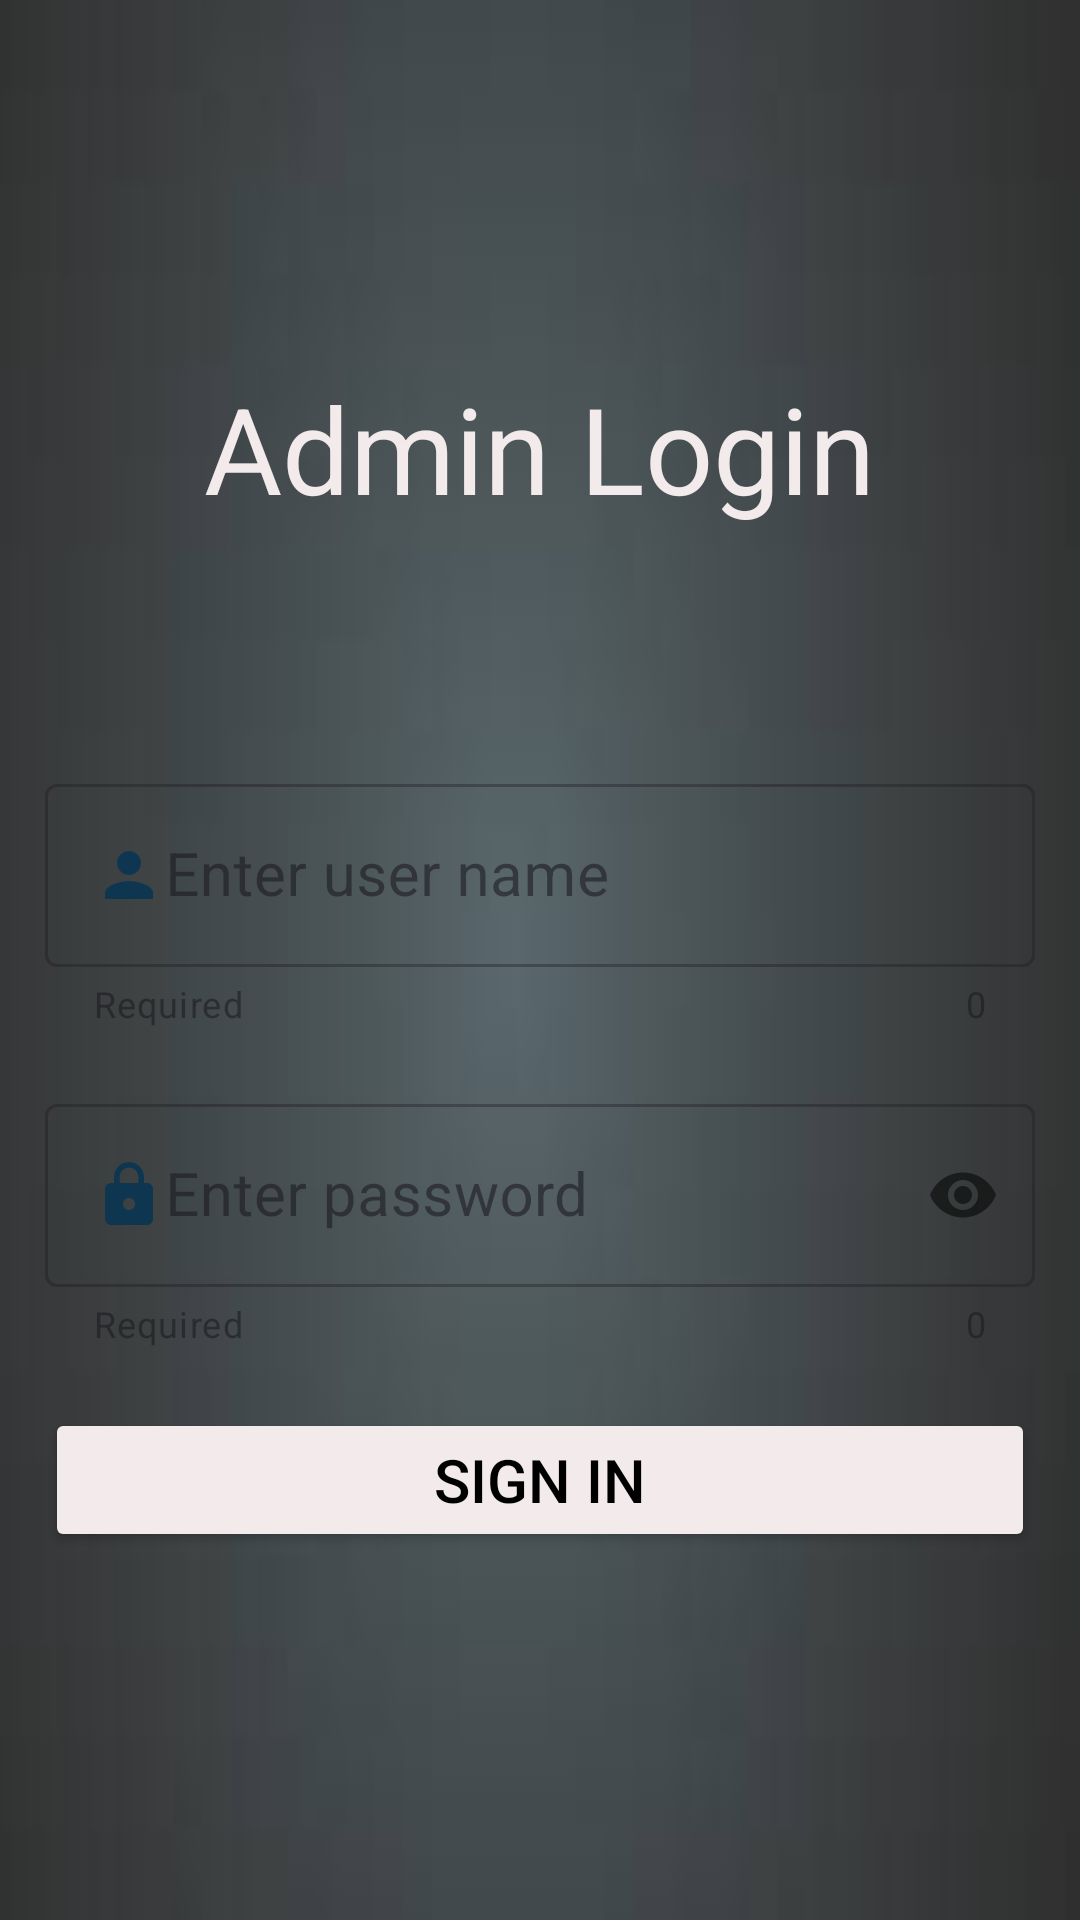

Android layout source for this screen:
<!-- AndroidManifest.xml: application theme Theme.Catalog1 -->
<!-- res/layout/activity_main.xml -->
<?xml version="1.0" encoding="utf-8"?>
<LinearLayout xmlns:android="http://schemas.android.com/apk/res/android"
    xmlns:app="http://schemas.android.com/apk/res-auto"
    xmlns:tools="http://schemas.android.com/tools"
    android:layout_width="match_parent"
    android:gravity="center"
    android:orientation="vertical"
    android:background="@drawable/down"
    android:padding="15dp"
    android:layout_height="match_parent"
    tools:context=".MainActivity">





    <TextView
        android:layout_marginBottom="80dp"
        android:layout_width="wrap_content"
        android:textColor="#F3EBEB"
        android:layout_height="wrap_content"
        android:text="Admin Login"
        android:textSize="40dp">

    </TextView>

    <com.google.android.material.textfield.TextInputLayout

        style="@style/Widget.MaterialComponents.TextInputLayout.OutlinedBox"
        android:layout_width="match_parent"
        app:helperText="Required"

        app:counterEnabled="true"
        app:helperTextEnabled="true"
        android:layout_height="wrap_content">

        <com.google.android.material.textfield.TextInputEditText

            android:layout_width="match_parent"
            android:id="@+id/username"
            android:textSize="20dp"
            android:maxLength="20"

            android:drawableStart="@drawable/baseline_person_24"
            android:layout_height="wrap_content"
            android:hint="Enter user name" />


    </com.google.android.material.textfield.TextInputLayout>





    <com.google.android.material.textfield.TextInputLayout
        android:layout_width="match_parent"
        android:layout_marginTop="20dp"
        app:passwordToggleEnabled="true"
        app:helperTextEnabled="true"
        app:counterEnabled="true"
        app:helperText="Required"
        style="@style/Widget.MaterialComponents.TextInputLayout.OutlinedBox"
        android:layout_height="wrap_content">

        <com.google.android.material.textfield.TextInputEditText
            android:id="@+id/pass_text"
            android:inputType="textPassword"
            android:maxLength="20"
            android:drawableStart="@drawable/baseline_lock_24"
            android:layout_width="match_parent"
            android:textSize="20dp"
            android:layout_height="wrap_content"
            android:hint="Enter password" />

    </com.google.android.material.textfield.TextInputLayout>

    <Button
        android:id="@+id/button"
        android:layout_width="match_parent"
        android:textSize="20dp"
        android:backgroundTint="#F3EBEB"
        android:textColor="#000"
        android:layout_marginTop="20dp"
        android:layout_height="wrap_content"
        android:text="Sign in" />



</LinearLayout>
<!-- resources referenced by this layout -->
<resources>
  <!-- drawable baseline_lock_24 (drawable) -->
  <vector android:height="24dp" android:tint="#0F3651"
      android:viewportHeight="24" android:viewportWidth="24"
      android:width="24dp" xmlns:android="http://schemas.android.com/apk/res/android">
      <path android:fillColor="@android:color/white" android:pathData="M18,8h-1L17,6c0,-2.76 -2.24,-5 -5,-5S7,3.24 7,6v2L6,8c-1.1,0 -2,0.9 -2,2v10c0,1.1 0.9,2 2,2h12c1.1,0 2,-0.9 2,-2L20,10c0,-1.1 -0.9,-2 -2,-2zM12,17c-1.1,0 -2,-0.9 -2,-2s0.9,-2 2,-2 2,0.9 2,2 -0.9,2 -2,2zM15.1,8L8.9,8L8.9,6c0,-1.71 1.39,-3.1 3.1,-3.1 1.71,0 3.1,1.39 3.1,3.1v2z"/>
  </vector>
  <!-- drawable baseline_person_24 (drawable) -->
  <vector android:height="24dp" android:tint="#0F3651"
      android:viewportHeight="24" android:viewportWidth="24"
      android:width="24dp" xmlns:android="http://schemas.android.com/apk/res/android">
      <path android:fillColor="@android:color/white" android:pathData="M12,12c2.21,0 4,-1.79 4,-4s-1.79,-4 -4,-4 -4,1.79 -4,4 1.79,4 4,4zM12,14c-2.67,0 -8,1.34 -8,4v2h16v-2c0,-2.66 -5.33,-4 -8,-4z"/>
  </vector>
  <!-- drawable down: jpg bitmap (drawable, 1193 bytes) -->
  <style name="Theme.Catalog1" parent="Base.Theme.Catalog1" />
  <style name="Base.Theme.Catalog1" parent="Theme.Material3.DayNight.NoActionBar">
          
          
      </style>
</resources>
